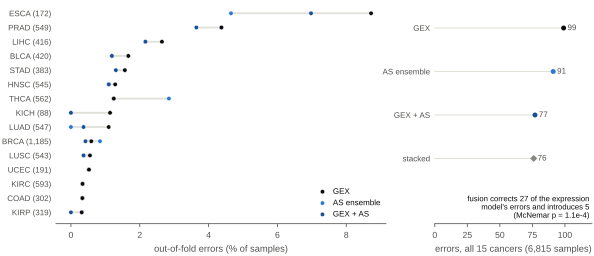

Values plotted in this chart, from the file beside it:
cancer, model, n, n_normal, auroc, auroc_lo, auroc_hi, balanced_accuracy, n_errors, only_a_correct, only_b_correct, p_mcnemar, q_mcnemar
BLCA, AFE, 420, 18, 0.9874, 0.9742, 0.9975, 0.8549, 10, , , , 
BLCA, ALE, 420, 18, 0.9731, 0.9418, 0.9961, 0.8259, 12, , , , 
BLCA, HIT, 420, 18, 0.9117, 0.7979, 0.9975, 0.9055, 12, , , , 
BLCA, SE, 420, 18, 0.9757, 0.9434, 0.9975, 0.903, 14, , , , 
BLCA, A5SS, 420, 18, 0.9742, 0.9474, 0.9949, 0.8271, 11, , , , 
BLCA, A3SS, 420, 18, 0.9813, 0.9547, 0.9986, 0.8814, 10, , , , 
BLCA, MXE, 420, 18, 0.9816, 0.9633, 0.994, 0.8259, 12, , , , 
BLCA, RI, 420, 18, 0.9932, 0.981, 1.0, 0.9142, 5, , , , 
BLCA, GEX, 420, 18, 0.9963, 0.9909, 1.0, 0.9382, 7, , , , 
BLCA, AS ensemble, 420, 18, 0.9946, 0.9851, 1.0, 0.9142, 5, 3.0, 5.0, 0.7266, 1.0
BLCA, all equal, 420, 18, 0.9974, 0.9931, 1.0, 0.9142, 5, , , , 
BLCA, GEX + AS, 420, 18, 0.9982, 0.995, 1.0, 0.9407, 5, 1.0, 3.0, 0.625, 1.0
BLCA, stacked, 420, 18, 0.9968, 0.9921, 0.9999, 0.9154, 4, 1.0, 4.0, 0.375, 1.0
BRCA, AFE, 1185, 112, 0.9967, 0.9934, 0.9991, 0.9761, 17, , , , 
BRCA, ALE, 1185, 112, 0.9934, 0.9855, 0.9983, 0.9762, 34, , , , 
BRCA, HIT, 1185, 112, 0.9985, 0.9963, 0.9998, 0.9838, 9, , , , 
BRCA, SE, 1185, 112, 0.9988, 0.9976, 0.9996, 0.9869, 11, , , , 
BRCA, A5SS, 1185, 112, 0.9972, 0.9947, 0.999, 0.9819, 13, , , , 
BRCA, A3SS, 1185, 112, 0.9978, 0.9956, 0.9995, 0.9747, 20, , , , 
BRCA, MXE, 1185, 112, 0.9987, 0.9971, 0.9999, 0.9873, 10, , , , 
BRCA, RI, 1185, 112, 0.9989, 0.9978, 0.9997, 0.9824, 12, , , , 
BRCA, GEX, 1185, 112, 0.9997, 0.9993, 1, 0.9967, 7, , , , 
BRCA, AS ensemble, 1185, 112, 0.9993, 0.9983, 0.9998, 0.9833, 10, 7.0, 4.0, 0.5488, 1.0
BRCA, all equal, 1185, 112, 0.9994, 0.9986, 0.9999, 0.9923, 8, , , , 
BRCA, GEX + AS, 1185, 112, 0.9996, 0.9989, 1, 0.9977, 5, 0.0, 2.0, 0.5, 1.0
BRCA, stacked, 1185, 112, 0.9987, 0.9967, 0.9999, 0.9847, 7, 3.0, 3.0, 1.0, 1.0
COAD, AFE, 302, 39, 0.9989, 0.9965, 1.0, 0.9796, 5, , , , 
COAD, ALE, 302, 39, 0.9974, 0.992, 1.0, 0.9834, 3, , , , 
COAD, HIT, 302, 39, 0.9995, 0.998, 1.0, 0.9981, 1, , , , 
COAD, SE, 302, 39, 0.9991, 0.9968, 1.0, 0.9981, 1, , , , 
COAD, A5SS, 302, 39, 1.0, 1.0, 1.0, 0.9981, 1, , , , 
COAD, A3SS, 302, 39, 0.9985, 0.995, 1.0, 0.9981, 1, , , , 
COAD, MXE, 302, 39, 0.9983, 0.9942, 1.0, 0.9943, 3, , , , 
COAD, RI, 302, 39, 0.9999, 0.9995, 1.0, 0.9981, 1, , , , 
COAD, GEX, 302, 39, 1.0, 1.0, 1.0, 0.9981, 1, , , , 
COAD, AS ensemble, 302, 39, 0.9999, 0.9994, 1.0, 0.9981, 1, 0.0, 0.0, 1.0, 1.0
COAD, all equal, 302, 39, 0.9999, 0.9994, 1.0, 0.9981, 1, , , , 
COAD, GEX + AS, 302, 39, 1.0, 1.0, 1.0, 0.9981, 1, 0.0, 0.0, 1.0, 1.0
COAD, stacked, 302, 39, 0.9967, 0.9895, 1.0, 0.9981, 1, 0.0, 0.0, 1.0, 1.0
ESCA, AFE, 172, 11, 0.9176, 0.8089, 0.9956, 0.8811, 11, , , , 
ESCA, ALE, 172, 11, 0.8938, 0.7604, 0.9815, 0.8501, 21, , , , 
ESCA, HIT, 172, 11, 0.8628, 0.7058, 1.0, 0.845, 9, , , , 
ESCA, SE, 172, 11, 0.7115, 0.4224, 0.9677, 0.6756, 9, , , , 
ESCA, A5SS, 172, 11, 0.913, 0.8056, 0.9871, 0.8388, 11, , , , 
ESCA, A3SS, 172, 11, 0.9068, 0.8067, 0.9827, 0.7984, 24, , , , 
ESCA, MXE, 172, 11, 0.8577, 0.697, 0.9909, 0.8202, 17, , , , 
ESCA, RI, 172, 11, 0.8707, 0.6866, 0.9848, 0.8419, 10, , , , 
ESCA, GEX, 172, 11, 0.9757, 0.9481, 0.9955, 0.9111, 15, , , , 
ESCA, AS ensemble, 172, 11, 0.9718, 0.9357, 0.9964, 0.8058, 8, 3.0, 10.0, 0.09229, 1.0
ESCA, all equal, 172, 11, 0.978, 0.9494, 0.9975, 0.8419, 10, , , , 
ESCA, GEX + AS, 172, 11, 0.9791, 0.9537, 0.9969, 0.878, 12, 1.0, 4.0, 0.375, 1.0
ESCA, stacked, 172, 11, 0.8498, 0.6865, 0.9671, 0.7541, 11, 5.0, 9.0, 0.424, 1.0
HNSC, AFE, 545, 44, 0.9704, 0.9209, 0.9979, 0.9479, 21, , , , 
HNSC, ALE, 545, 44, 0.9808, 0.9515, 0.9986, 0.9663, 13, , , , 
HNSC, HIT, 545, 44, 0.9655, 0.9168, 0.9962, 0.9178, 20, , , , 
HNSC, SE, 545, 44, 0.9823, 0.9526, 0.9997, 0.9703, 9, , , , 
HNSC, A5SS, 545, 44, 0.99, 0.9781, 0.9986, 0.9579, 11, , , , 
HNSC, A3SS, 545, 44, 0.9826, 0.9604, 0.9981, 0.9288, 9, , , , 
HNSC, MXE, 545, 44, 0.9934, 0.9861, 0.9985, 0.9539, 15, , , , 
HNSC, RI, 545, 44, 0.9848, 0.9631, 0.9995, 0.9525, 6, , , , 
... 135 more rows
